Labelled photos from "segmented-dataset", an image-classification folder in Funky-UWI/FoliageFixerModel. The possible labels are: bacterial spot, early blight, late blight, leaf mold, septoria leaf spot, spider mites two-spotted spider mite, target spot, tomato yellow leaf curl virus, tomato mosaic virus, healthy, powdery mildew.

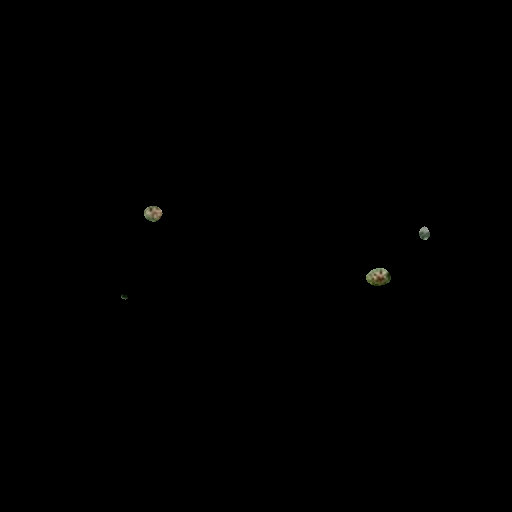
Label: target spot

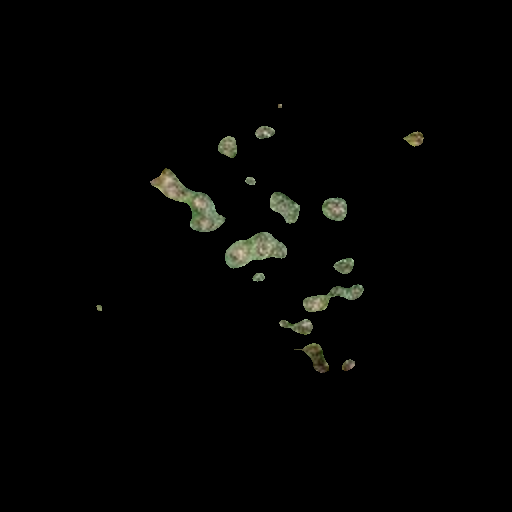
Label: septoria leaf spot

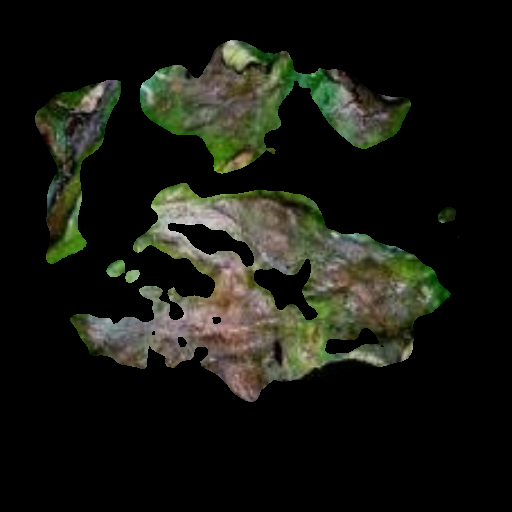
Label: late blight

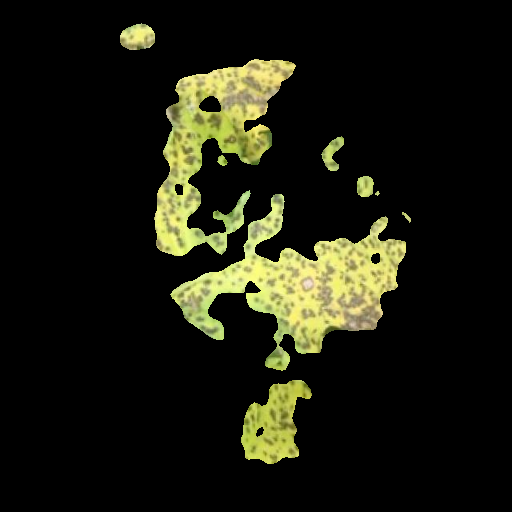
Label: bacterial spot

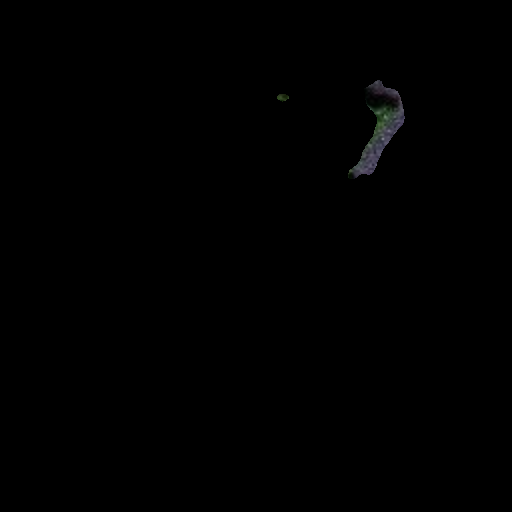
Label: tomato mosaic virus

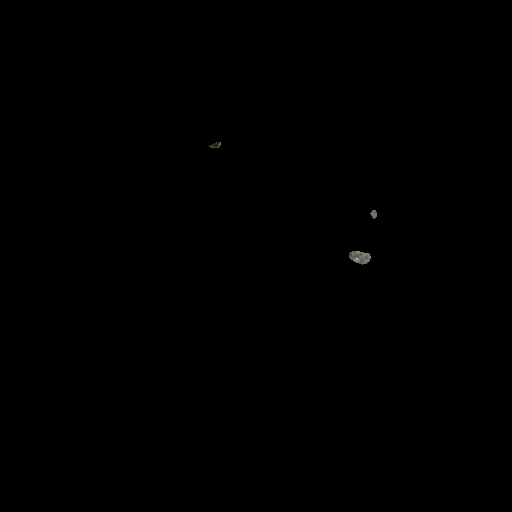
Label: healthy
